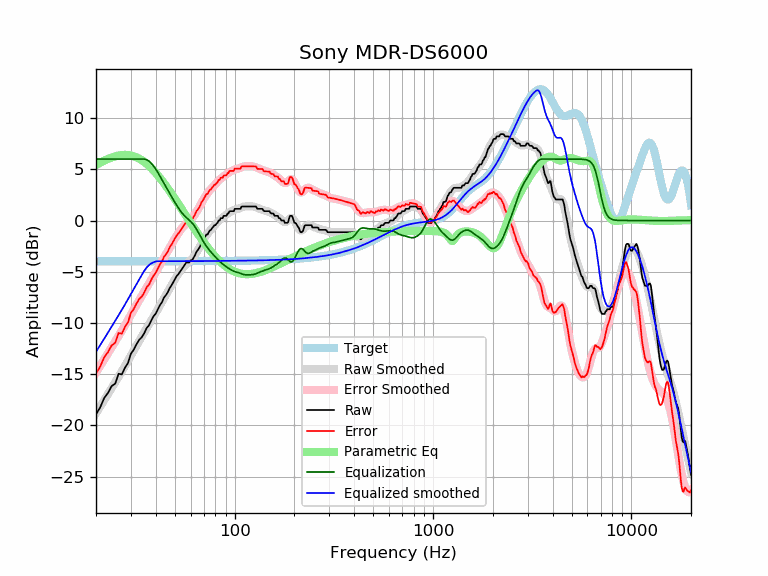

Source data for this figure (header and first rows):
frequency, raw, error, smoothed, error_smoothed, equalization, parametric_eq, equalized_raw, equalized_smoothed, target
20, -18.92, -14.93, -18.80, -14.82, 6.00, 5.42, -12.92, -12.80, -3.98
21, -18.23, -14.25, -18.16, -14.18, 6.00, 5.64, -12.23, -12.16, -3.98
22, -17.32, -13.34, -17.53, -13.55, 6.00, 5.84, -11.32, -11.53, -3.98
23, -16.82, -12.84, -16.93, -12.95, 6.00, 6.01, -10.82, -10.93, -3.98
24, -16.15, -12.17, -16.34, -12.36, 6.00, 6.16, -10.15, -10.34, -3.98
25, -15.92, -11.94, -15.78, -11.80, 6.00, 6.27, -9.92, -9.78, -3.98
26, -14.96, -10.98, -15.24, -11.26, 6.00, 6.35, -8.96, -9.24, -3.98
27, -15.02, -11.04, -14.71, -10.73, 6.00, 6.40, -9.02, -8.71, -3.98
28, -14.36, -10.38, -14.19, -10.22, 6.00, 6.41, -8.36, -8.19, -3.98
29, -13.90, -9.93, -13.68, -9.71, 6.00, 6.40, -7.90, -7.68, -3.97
30, -12.99, -9.02, -13.18, -9.20, 6.00, 6.35, -6.99, -7.18, -3.97
31, -12.60, -8.63, -12.69, -8.71, 6.00, 6.27, -6.60, -6.69, -3.97
32, -12.08, -8.11, -12.21, -8.24, 6.00, 6.17, -6.08, -6.21, -3.97
33, -11.64, -7.67, -11.76, -7.79, 6.00, 6.04, -5.64, -5.76, -3.97
34, -11.39, -7.42, -11.33, -7.36, 6.00, 5.89, -5.39, -5.33, -3.97
35, -11.00, -7.03, -10.92, -6.94, 6.00, 5.73, -5.00, -4.92, -3.97
36, -10.49, -6.52, -10.52, -6.55, 5.93, 5.54, -4.56, -4.59, -3.97
37, -10.23, -6.26, -10.14, -6.17, 5.79, 5.33, -4.44, -4.35, -3.97
38, -9.75, -5.78, -9.76, -5.79, 5.58, 5.12, -4.17, -4.18, -3.97
39, -9.34, -5.37, -9.39, -5.42, 5.32, 4.89, -4.02, -4.07, -3.97
40, -9.08, -5.11, -9.02, -5.05, 5.02, 4.66, -4.06, -4.00, -3.97
41, -8.66, -4.69, -8.66, -4.69, 4.69, 4.41, -3.97, -3.97, -3.97
42, -8.26, -4.29, -8.30, -4.33, 4.33, 4.16, -3.93, -3.97, -3.97
43, -7.98, -4.01, -7.94, -3.98, 3.98, 3.91, -4.00, -3.97, -3.97
44, -7.52, -3.55, -7.60, -3.63, 3.63, 3.66, -3.89, -3.97, -3.97
45, -7.29, -3.32, -7.27, -3.30, 3.30, 3.40, -4.00, -3.97, -3.97
46, -7.00, -3.03, -6.94, -2.97, 2.97, 3.14, -4.03, -3.97, -3.97
47, -6.61, -2.64, -6.62, -2.65, 2.65, 2.88, -3.96, -3.97, -3.97
48, -6.34, -2.37, -6.31, -2.34, 2.34, 2.63, -3.99, -3.97, -3.97
49, -6.02, -2.05, -6.02, -2.05, 2.05, 2.37, -3.97, -3.97, -3.97
50, -5.70, -1.73, -5.73, -1.76, 1.76, 2.12, -3.93, -3.97, -3.97
51, -5.42, -1.45, -5.46, -1.49, 1.49, 1.86, -3.93, -3.97, -3.97
52, -5.24, -1.27, -5.21, -1.24, 1.24, 1.62, -4.00, -3.97, -3.97
53, -5.01, -1.04, -4.97, -1.00, 1.00, 1.37, -4.01, -3.97, -3.97
54, -4.78, -0.81, -4.76, -0.79, 0.79, 1.13, -3.99, -3.97, -3.97
55, -4.56, -0.59, -4.57, -0.61, 0.61, 0.89, -3.95, -3.97, -3.97
56, -4.33, -0.36, -4.41, -0.44, 0.44, 0.66, -3.89, -3.97, -3.97
57, -4.10, -0.13, -4.27, -0.30, 0.30, 0.43, -3.80, -3.97, -3.97
58, -4.10, -0.13, -4.13, -0.16, 0.16, 0.20, -3.94, -3.97, -3.97
59, -4.10, -0.13, -4.01, -0.04, 0.04, -0.02, -4.06, -3.97, -3.97
60, -3.88, 0.09, -3.87, 0.09, -0.09, -0.24, -3.97, -3.97, -3.97
61, -3.87, 0.09, -3.73, 0.24, -0.24, -0.45, -4.11, -3.97, -3.97
62, -3.64, 0.32, -3.56, 0.41, -0.41, -0.66, -4.05, -3.97, -3.97
63, -3.42, 0.55, -3.37, 0.59, -0.59, -0.86, -4.01, -3.97, -3.97
64, -3.09, 0.87, -3.17, 0.80, -0.80, -1.06, -3.89, -3.96, -3.96
65, -2.91, 1.05, -2.94, 1.02, -1.02, -1.25, -3.93, -3.96, -3.96
66, -2.73, 1.23, -2.71, 1.25, -1.25, -1.44, -3.99, -3.96, -3.96
67, -2.51, 1.46, -2.48, 1.49, -1.49, -1.62, -3.99, -3.96, -3.96
68, -2.18, 1.78, -2.25, 1.72, -1.72, -1.80, -3.90, -3.96, -3.96
69, -2.02, 1.94, -2.02, 1.94, -1.94, -1.97, -3.96, -3.96, -3.96
70, -1.82, 2.14, -1.82, 2.14, -2.14, -2.14, -3.96, -3.96, -3.96
71, -1.59, 2.36, -1.63, 2.33, -2.33, -2.30, -3.93, -3.96, -3.96
72, -1.37, 2.59, -1.45, 2.51, -2.51, -2.46, -3.87, -3.96, -3.96
73, -1.37, 2.59, -1.29, 2.67, -2.67, -2.61, -4.04, -3.96, -3.96
74, -1.14, 2.82, -1.14, 2.82, -2.82, -2.76, -3.96, -3.96, -3.96
75, -0.97, 2.99, -1.00, 2.96, -2.96, -2.90, -3.92, -3.95, -3.95
76, -0.91, 3.04, -0.87, 3.09, -3.09, -3.04, -4.00, -3.95, -3.95
77, -0.73, 3.22, -0.74, 3.21, -3.21, -3.17, -3.94, -3.95, -3.95
78, -0.62, 3.33, -0.62, 3.33, -3.33, -3.30, -3.95, -3.95, -3.95
79, -0.45, 3.50, -0.51, 3.45, -3.45, -3.42, -3.90, -3.95, -3.95
... 553 more rows
